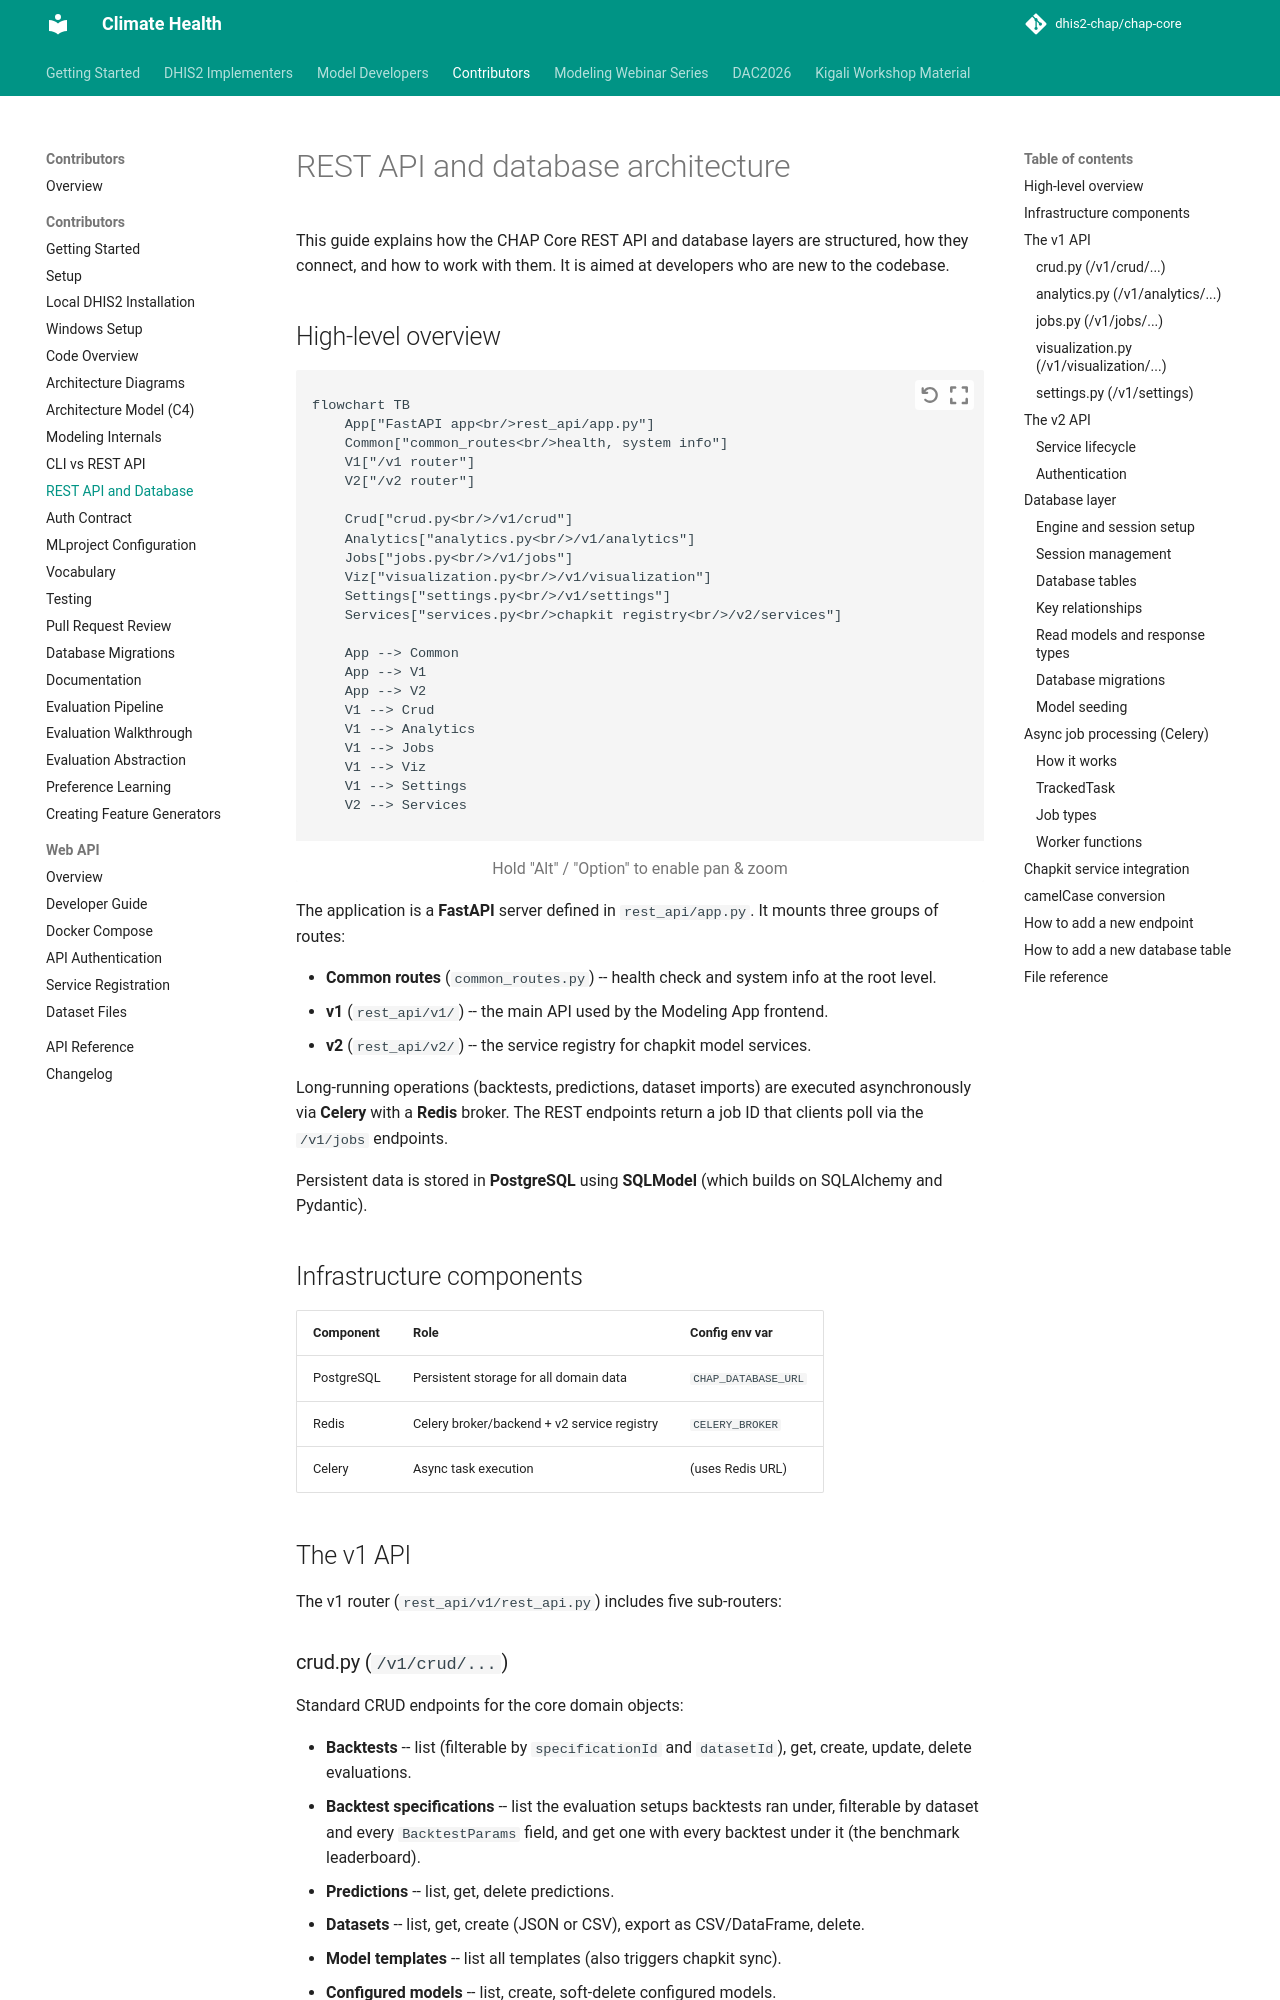

repository: dhis2-chap/chap-core · page: contributor/rest_api_and_database.html · generator: mkdocs

# REST API and database architecture

This guide explains how the CHAP Core REST API and database layers are structured,
how they connect, and how to work with them. It is aimed at developers who are new
to the codebase.

## High-level overview

```mermaid
flowchart TB
    App["FastAPI app<br/>rest_api/app.py"]
    Common["common_routes<br/>health, system info"]
    V1["/v1 router"]
    V2["/v2 router"]

    Crud["crud.py<br/>/v1/crud"]
    Analytics["analytics.py<br/>/v1/analytics"]
    Jobs["jobs.py<br/>/v1/jobs"]
    Viz["visualization.py<br/>/v1/visualization"]
    Settings["settings.py<br/>/v1/settings"]
    Services["services.py<br/>chapkit registry<br/>/v2/services"]

    App --> Common
    App --> V1
    App --> V2
    V1 --> Crud
    V1 --> Analytics
    V1 --> Jobs
    V1 --> Viz
    V1 --> Settings
    V2 --> Services
```

The application is a **FastAPI** server defined in `rest_api/app.py`.
It mounts three groups of routes:

- **Common routes** (`common_routes.py`) -- health check and system info at the root level.
- **v1** (`rest_api/v1/`) -- the main API used by the Modeling App frontend.
- **v2** (`rest_api/v2/`) -- the service registry for chapkit model services.

Long-running operations (backtests, predictions, dataset imports) are executed
asynchronously via **Celery** with a **Redis** broker. The REST endpoints return a
job ID that clients poll via the `/v1/jobs` endpoints.

Persistent data is stored in **PostgreSQL** using **SQLModel** (which builds on
SQLAlchemy and Pydantic).


## Infrastructure components

| Component   | Role                                       | Config env var        |
|-------------|--------------------------------------------|-----------------------|
| PostgreSQL  | Persistent storage for all domain data     | `CHAP_DATABASE_URL`   |
| Redis       | Celery broker/backend + v2 service registry| `CELERY_BROKER`       |
| Celery      | Async task execution                       | (uses Redis URL)      |


## The v1 API

The v1 router (`rest_api/v1/rest_api.py`) includes five sub-routers:

### crud.py (`/v1/crud/...`)

Standard CRUD endpoints for the core domain objects:

- **Backtests** -- list (filterable by `specificationId` and `datasetId`), get, create, update, delete evaluations.
- **Backtest specifications** -- list the evaluation setups backtests ran under, filterable by dataset and every `BacktestParams` field, and get one with every backtest under it (the benchmark leaderboard).
- **Predictions** -- list, get, delete predictions.
- **Datasets** -- list, get, create (JSON or CSV), export as CSV/DataFrame, delete.
- **Model templates** -- list all templates (also triggers chapkit sync).
- **Configured models** -- list, create, soft-delete configured models.
- **Debug** -- create and get debug entries.

Creating a backtest (`POST /v1/analytics/create-backtest`) queues a Celery job and returns a
`JobResponse` with the task ID. The actual work happens in `db_worker_functions.py`,
executed by the Celery worker.
